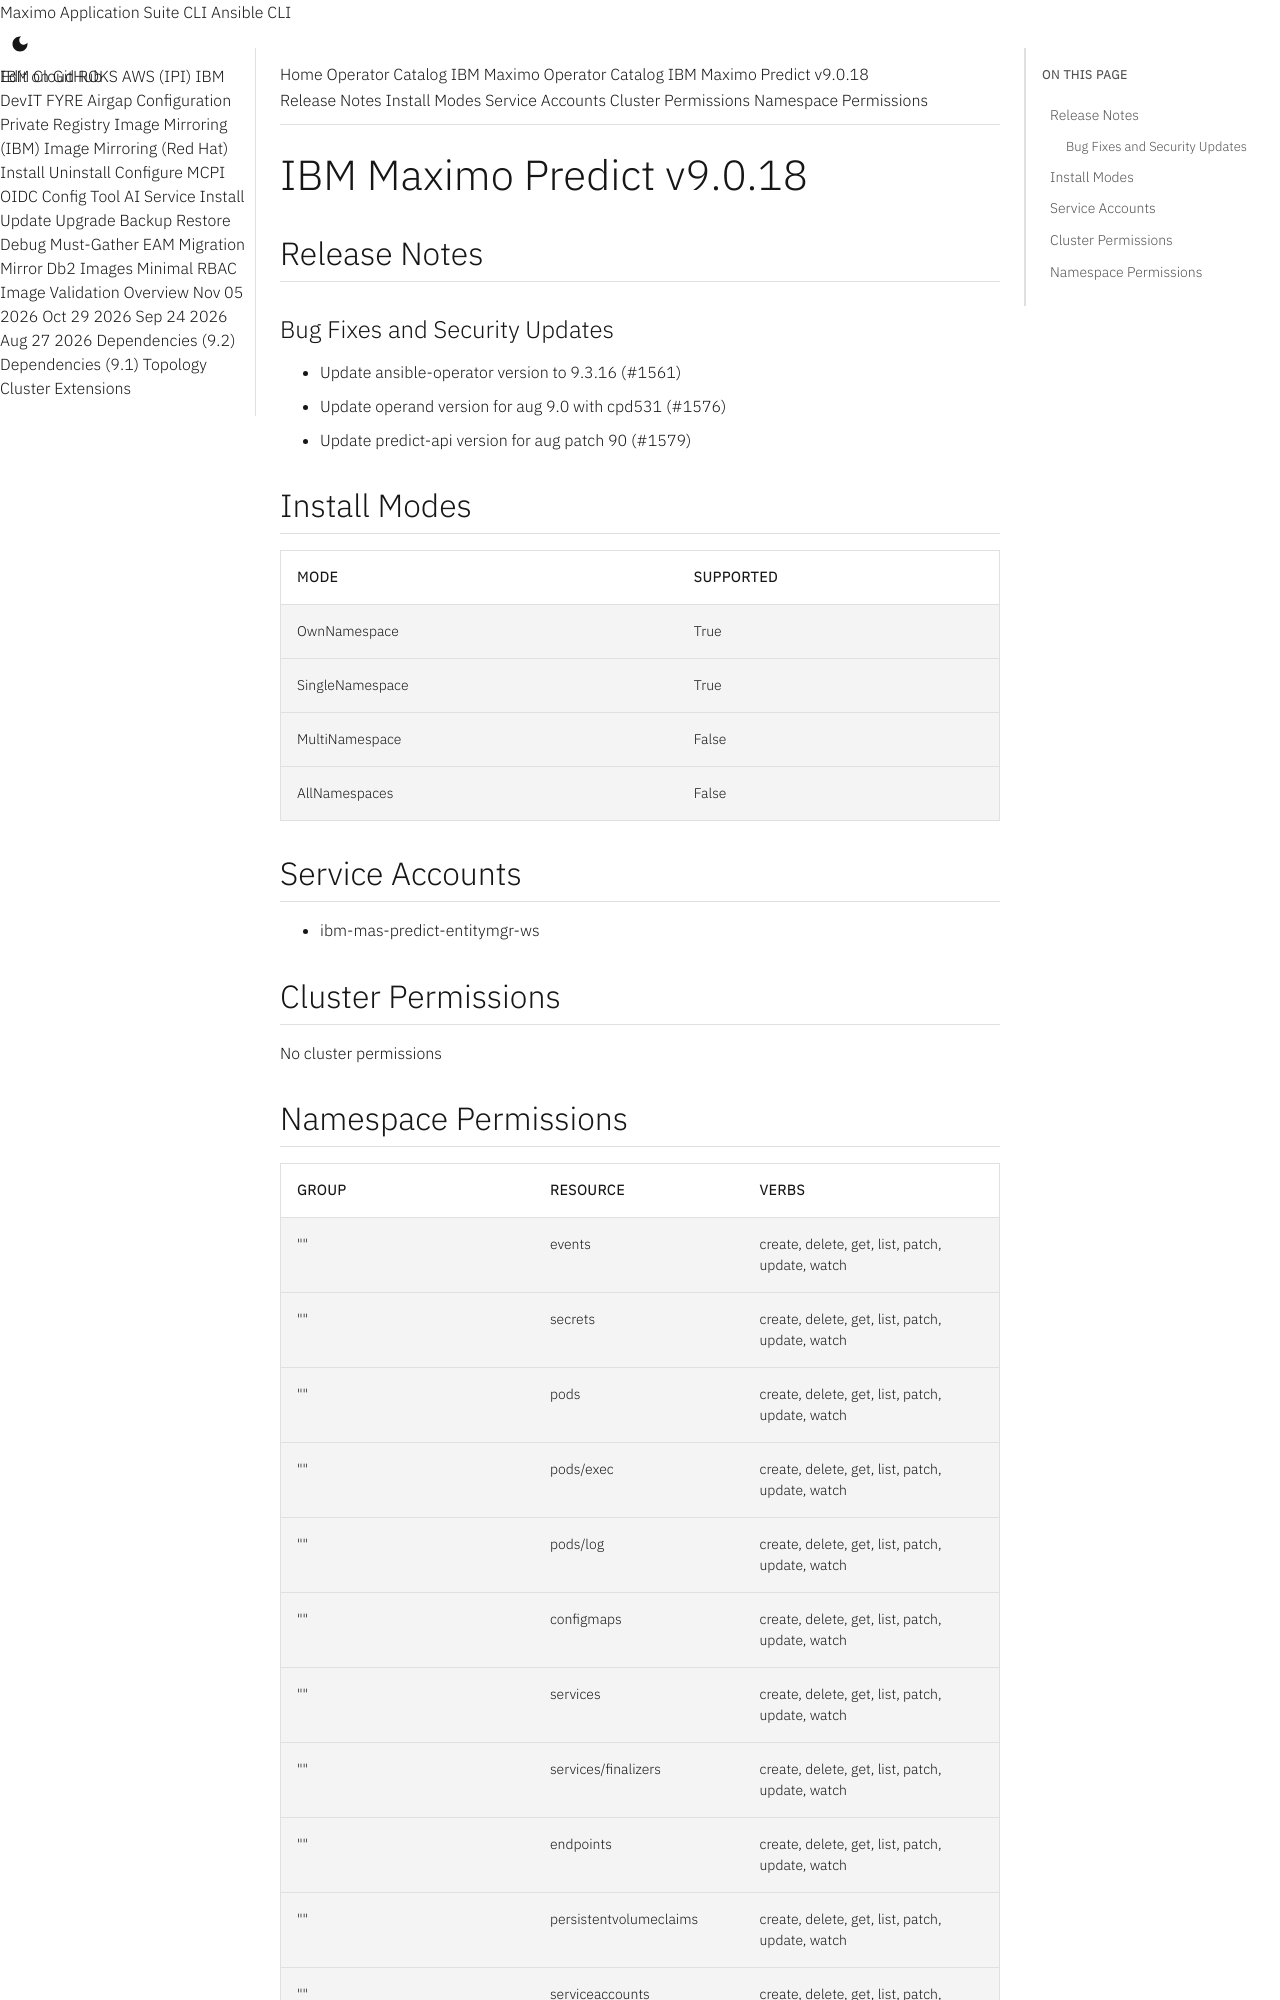

repository: ibm-mas/cli · page: catalogs/packages/ibm-mas-predict/9.0.18/index.html · generator: mkdocs

extra_breadcrumb_title_1: Operator Catalog
extra_breadcrumb_title_2: IBM Maximo Operator Catalog
extra_breadcrumb_url_2: ../../../
nav_title: Operator Catalog

IBM Maximo Predict v9.0.18
================================================================================

Release Notes
--------------------------------------------------------------------------------
### Bug Fixes and Security Updates
- Update ansible-operator version to 9.3.16 (#1561)
- Update operand version for aug 9.0 with cpd531 (#1576)
- Update predict-api version for aug patch 90 (#1579)

Install Modes
--------------------------------------------------------------------------------
| Mode                 | Supported |
| :------------------- | :-------- |
| OwnNamespace         | True      |
| SingleNamespace      | True      |
| MultiNamespace       | False     |
| AllNamespaces        | False     |

Service Accounts
--------------------------------------------------------------------------------
- ibm-mas-predict-entitymgr-ws

Cluster Permissions
--------------------------------------------------------------------------------
No cluster permissions
